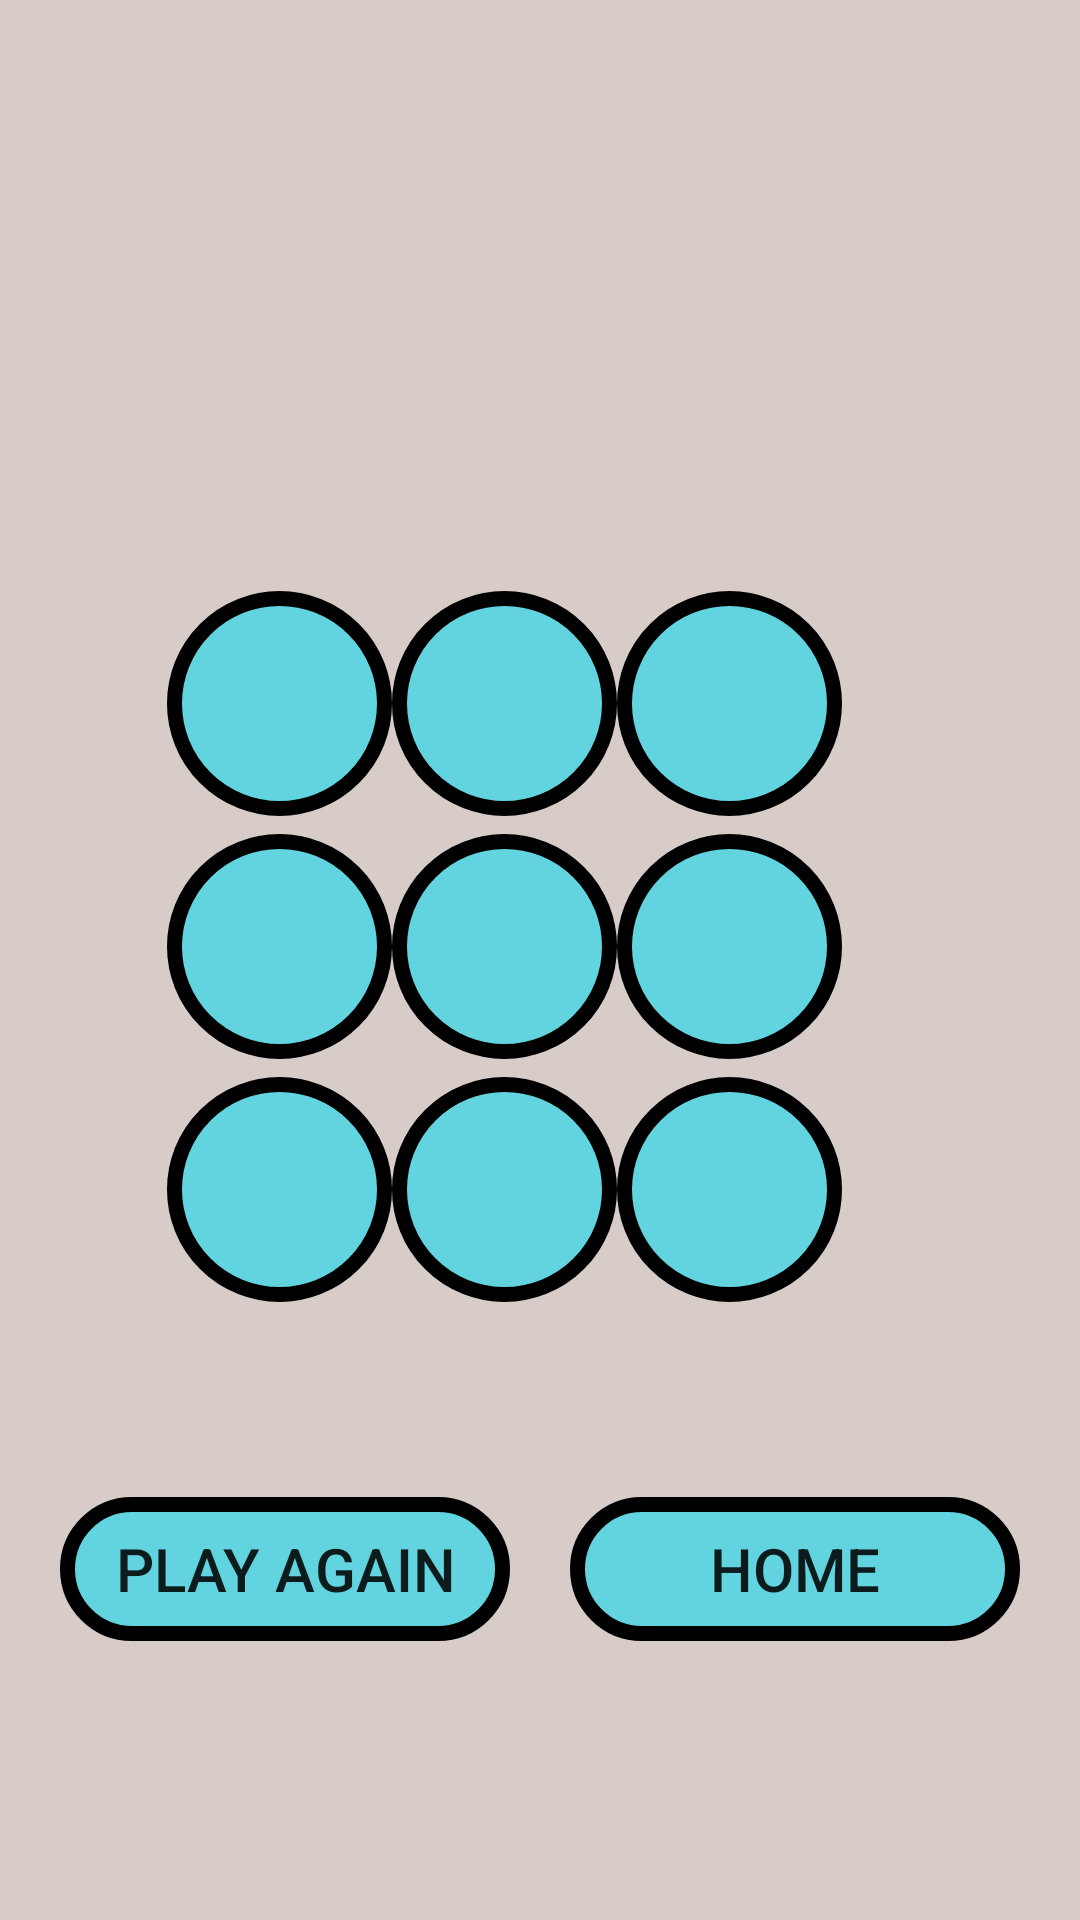

The Android layout XML behind this screen, and the referenced resources:
<!-- AndroidManifest.xml: application theme Theme.TicTacToeGame -->
<!-- res/layout/activity_main_game.xml -->
<?xml version="1.0" encoding="utf-8"?>
<androidx.constraintlayout.widget.ConstraintLayout xmlns:android="http://schemas.android.com/apk/res/android"
    xmlns:app="http://schemas.android.com/apk/res-auto"
    xmlns:tools="http://schemas.android.com/tools"
    android:layout_width="match_parent"
    android:layout_height="match_parent"
    android:background="#D7CCC8"
    tools:context=".MainGameActivity">

    <LinearLayout
        android:layout_width="261dp"
        android:layout_height="278dp"
        android:layout_marginTop="200dp"
        android:layout_marginBottom="209dp"
        android:gravity="center"
        android:orientation="vertical"

        android:padding="3dp"
        app:layout_constraintBottom_toBottomOf="parent"
        app:layout_constraintEnd_toEndOf="parent"
        app:layout_constraintStart_toStartOf="parent"
        app:layout_constraintTop_toTopOf="parent">

        <LinearLayout
            android:layout_width="match_parent"
            android:layout_height="wrap_content"
            android:padding="3dp">

            <Button
                android:id="@+id/btn0"
                android:layout_width="75dp"
                android:layout_height="75dp"
                android:background="@drawable/blue_button"
                android:textSize="44sp" />

            <Button
                android:id="@+id/btn1"
                android:layout_width="75dp"
                android:layout_height="75dp"

                android:background="@drawable/blue_button"
                android:textSize="44sp" />

            <Button
                android:id="@+id/btn2"
                android:layout_width="75dp"
                android:layout_height="75dp"
                android:background="@drawable/blue_button"
                android:textSize="44sp" />
        </LinearLayout>

        <LinearLayout
            android:layout_width="match_parent"
            android:layout_height="wrap_content"
            android:padding="3dp">

            <Button
                android:id="@+id/btn3"
                android:layout_width="75dp"
                android:layout_height="75dp"
                android:background="@drawable/blue_button"
                android:textSize="44sp" />

            <Button
                android:id="@+id/btn4"
                android:layout_width="75dp"
                android:layout_height="75dp"

                android:background="@drawable/blue_button"
                android:textSize="44sp" />

            <Button
                android:id="@+id/btn5"
                android:layout_width="75dp"
                android:layout_height="75dp"

                android:background="@drawable/blue_button"
                android:textSize="44sp" />
        </LinearLayout>

        <LinearLayout
            android:layout_width="match_parent"
            android:layout_height="wrap_content"
            android:padding="3dp">

            <Button
                android:id="@+id/btn6"
                android:layout_width="75dp"
                android:layout_height="75dp"
                android:background="@drawable/blue_button"
                android:textSize="44sp" />

            <Button
                android:id="@+id/btn7"
                android:layout_width="75dp"
                android:layout_height="75dp"

                android:background="@drawable/blue_button"
                android:textSize="44sp" />

            <Button
                android:id="@+id/btn8"
                android:layout_width="75dp"
                android:layout_height="75dp"

                android:background="@drawable/blue_button"
                android:textSize="44sp" />

        </LinearLayout>


    </LinearLayout>


    <TextView
        android:id="@+id/winId"
        android:layout_width="wrap_content"
        android:layout_height="wrap_content"
         android:textStyle="bold"
        android:textColor="@color/black"
        android:textSize="50dp"
        app:layout_constraintBottom_toTopOf="@+id/btn_playAgain"
        app:layout_constraintEnd_toEndOf="parent"
        app:layout_constraintHorizontal_bias="0.5"
        app:layout_constraintStart_toStartOf="parent"
        app:layout_constraintTop_toTopOf="parent"
        app:layout_constraintVertical_bias="0.1" />


    <Button
        android:id="@+id/btn_playAgain"
        android:layout_width="150dp"
        android:layout_height="wrap_content"
        android:background="@drawable/blue_button"
        android:text="Play Again"
        android:textSize="20dp"
        app:layout_constraintBottom_toBottomOf="parent"
        app:layout_constraintEnd_toStartOf="@+id/btn_home"
        app:layout_constraintStart_toStartOf="parent"
        app:layout_constraintTop_toTopOf="parent"
        app:layout_constraintVertical_bias="0.843" />

    <Button
        android:id="@+id/btn_home"
        android:layout_width="150dp"
        android:layout_height="wrap_content"
        android:background="@drawable/blue_button"
        android:text="Home"
        android:textSize="20dp"
        app:layout_constraintBottom_toBottomOf="parent"
        app:layout_constraintEnd_toEndOf="parent"
        app:layout_constraintStart_toEndOf="@+id/btn_playAgain"
        app:layout_constraintTop_toTopOf="parent"
        app:layout_constraintVertical_bias="0.843" />

</androidx.constraintlayout.widget.ConstraintLayout>
<!-- resources referenced by this layout -->
<resources>
  <!-- drawable blue_button (drawable) -->
  <?xml version="1.0" encoding="utf-8"?>
  <selector xmlns:android="http://schemas.android.com/apk/res/android">
      <item>
          <shape android:shape="rectangle">
              <solid android:color="#DA4ED7E3" />
              <corners android:radius="100dp"></corners>
              <stroke android:width="5dp" android:color="@color/black"></stroke>
          </shape>
      </item>
  </selector>
  <style name="Theme.TicTacToeGame" parent="Theme.AppCompat.DayNight.NoActionBar">
          
          <item name="colorPrimary">@color/purple_500</item>
          <item name="colorPrimaryVariant">@color/purple_700</item>
          <item name="colorOnPrimary">@color/white</item>
          
          <item name="colorSecondary">@color/teal_200</item>
          <item name="colorSecondaryVariant">@color/teal_700</item>
          <item name="colorOnSecondary">@color/black</item>
          
          <item name="android:statusBarColor">?attr/colorPrimaryVariant</item>
          
      </style>
  <!-- not gathered from this repository: default colours our renderer supplied (Android Studio template values) -->
  <color name="purple_500">#FF6200EE</color>
  <color name="purple_700">#FF3700B3</color>
  <color name="teal_200">#FF03DAC5</color>
  <color name="teal_700">#FF018786</color>
  <color name="black">#FF000000</color>
  <color name="white">#FFFFFFFF</color>
</resources>
